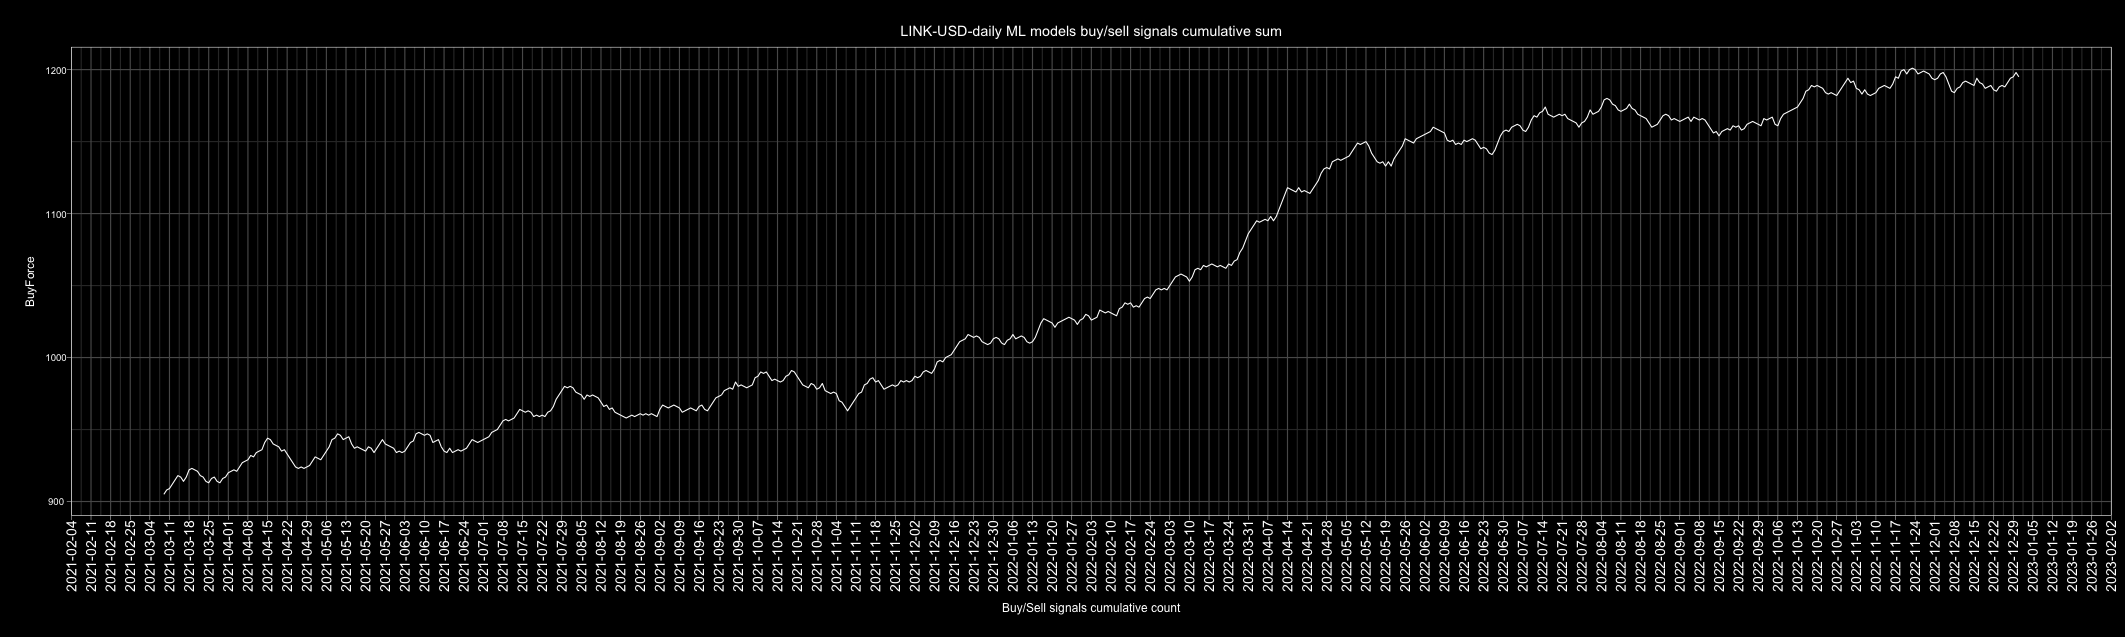

Source data for this figure (header and first rows):
Date, buy, sell, Action, ActionID
2010-01-01, 2, 3, sell, 0
2010-01-02, 2, 3, sell, 0
2010-01-03, 0, 5, sell, 0
2010-01-04, 3, 2, buy, 1
2010-01-05, 2, 3, sell, 0
2010-01-06, 3, 2, buy, 1
2010-01-07, 3, 2, buy, 1
2010-01-08, 4, 1, buy, 1
2010-01-09, 1, 4, sell, 0
2010-01-10, 4, 1, buy, 1
2010-01-11, 1, 4, sell, 0
2010-01-12, 2, 3, sell, 0
2010-01-13, 3, 2, buy, 1
2010-01-14, 3, 2, buy, 1
2010-01-15, 3, 2, buy, 1
2010-01-16, 2, 3, sell, 0
2010-01-17, 1, 4, sell, 0
2010-01-18, 1, 4, sell, 0
2010-01-19, 3, 2, buy, 1
2010-01-20, 3, 2, buy, 1
2010-01-21, 1, 4, sell, 0
2010-01-22, 3, 2, buy, 1
2010-01-23, 1, 4, sell, 0
2010-01-24, 3, 2, buy, 1
2010-01-25, 3, 2, buy, 1
2010-01-26, 2, 3, sell, 0
2010-01-27, 2, 3, sell, 0
2010-01-28, 3, 2, buy, 1
2010-01-29, 2, 3, sell, 0
2010-01-30, 1, 4, sell, 0
2010-01-31, 3, 2, buy, 1
2010-02-01, 3, 2, buy, 1
2010-02-02, 3, 2, buy, 1
2010-02-03, 3, 2, buy, 1
2010-02-04, 1, 4, sell, 0
2010-02-05, 1, 4, sell, 0
2010-02-06, 3, 2, buy, 1
2010-02-07, 4, 1, buy, 1
2010-02-08, 3, 2, buy, 1
2010-02-09, 0, 5, sell, 0
2010-02-10, 4, 1, buy, 1
2010-02-11, 3, 2, buy, 1
2010-02-12, 2, 3, sell, 0
2010-02-13, 0, 5, sell, 0
2010-02-14, 3, 2, buy, 1
2010-02-15, 4, 1, buy, 1
2010-02-16, 3, 2, buy, 1
2010-02-17, 3, 2, buy, 1
2010-02-18, 3, 2, buy, 1
2010-02-19, 1, 4, sell, 0
2010-02-20, 4, 1, buy, 1
2010-02-21, 2, 3, sell, 0
2010-02-22, 1, 4, sell, 0
2010-02-23, 2, 3, sell, 0
2010-02-24, 1, 4, sell, 0
2010-02-25, 2, 3, sell, 0
2010-02-26, 4, 1, buy, 1
2010-02-27, 2, 3, sell, 0
2010-02-28, 4, 1, buy, 1
2010-03-01, 4, 1, buy, 1
... 4,688 more rows
